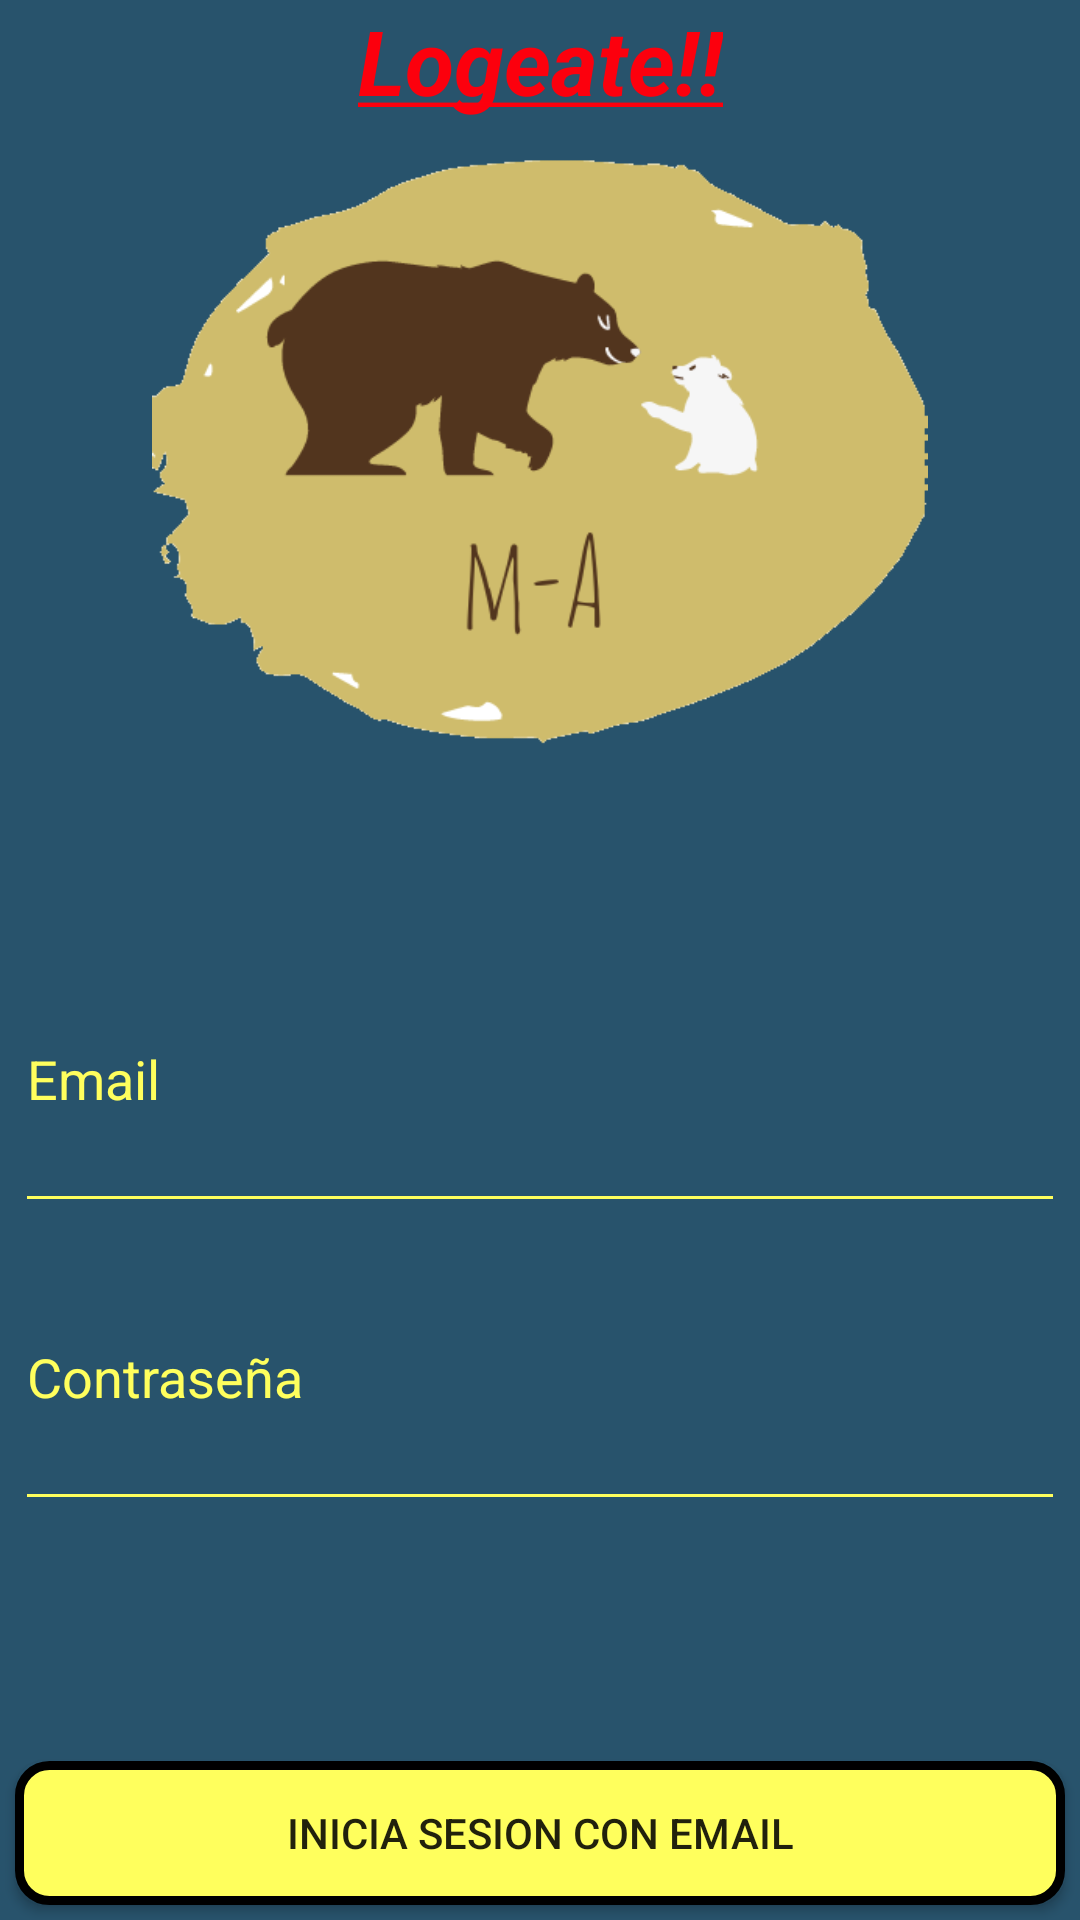

This screen was rendered from an Android layout file. Write that file and the resources it references.
<!-- AndroidManifest.xml: application theme Theme.ElMundoAnimal -->
<!-- res/layout/activity_login_email.xml -->
<?xml version="1.0" encoding="utf-8"?>
<androidx.constraintlayout.widget.ConstraintLayout xmlns:android="http://schemas.android.com/apk/res/android"
    xmlns:app="http://schemas.android.com/apk/res-auto"
    xmlns:tools="http://schemas.android.com/tools"
    android:background="@color/azul"
    android:layout_width="match_parent"
    android:layout_height="match_parent"
    tools:context="com.nicolasfernandez.elmundoanimal.actividades.LoginEmail">

    <ImageView
        android:id="@+id/icono"
        android:layout_width="0dp"
        android:layout_height="0dp"
        android:layout_marginTop="10dp"
        android:layout_marginBottom="30dp"
        android:contentDescription="@string/icono"

        app:layout_constraintBottom_toTopOf="@+id/linearLayout2"
        app:layout_constraintEnd_toEndOf="parent"
        app:layout_constraintStart_toStartOf="parent"
        app:layout_constraintTop_toBottomOf="@+id/txtLogin"
        app:srcCompat="@drawable/icono" />

    <LinearLayout
        android:id="@+id/linearLayout2"
        android:layout_width="0dp"
        android:layout_height="0dp"
        android:layout_marginStart="5dp"
        android:layout_marginTop="30dp"
        android:layout_marginEnd="5dp"
        android:layout_marginBottom="80dp"
        android:orientation="vertical"
        app:layout_constraintBottom_toTopOf="@+id/btnLoginEmail"
        app:layout_constraintEnd_toEndOf="parent"
        app:layout_constraintStart_toStartOf="parent"
        app:layout_constraintTop_toBottomOf="@+id/icono">


        <EditText
            android:id="@+id/loginEmail"
            style="@style/estiloEditText"
            android:layout_width="match_parent"
            android:layout_height="wrap_content"
            android:layout_weight="1"
            android:autofillHints="@string/txtEmail"
            android:ems="10"
            android:hint="@string/txtEmail"
            android:inputType="textWebEmailAddress" />

        <EditText
            android:id="@+id/loginContraseña"
            style="@style/estiloEditText"

            android:layout_width="match_parent"
            android:layout_height="wrap_content"
            android:layout_weight="1"
            android:autofillHints="@string/contrasenia"

            android:ems="10"
            android:hint="@string/contrasenia"
            android:inputType="textPassword" />

    </LinearLayout>

    <Button
        android:id="@+id/btnLoginEmail"
        android:layout_width="0dp"
        android:layout_height="wrap_content"
        android:layout_marginStart="5dp"
        android:layout_marginEnd="5dp"
        android:layout_marginBottom="5dp"
        android:background="@drawable/button_round"
        android:onClick="login"
        android:text="@string/iniciarEmail"
        app:layout_constraintBottom_toBottomOf="parent"
        app:layout_constraintEnd_toEndOf="parent"
        app:layout_constraintHorizontal_bias="0.498"
        app:layout_constraintStart_toStartOf="parent" />

    <TextView
        android:id="@+id/txtLogin"
        android:layout_width="wrap_content"
        android:layout_height="wrap_content"
        android:text="@string/logeate"
        android:textColor="@color/rojoCarmin"
        android:textSize="30sp"
        android:textStyle="bold|italic"
        app:layout_constraintEnd_toEndOf="parent"
        app:layout_constraintStart_toStartOf="parent"
        app:layout_constraintTop_toTopOf="parent" />

</androidx.constraintlayout.widget.ConstraintLayout>
<!-- resources referenced by this layout -->
<resources>
  <color name="azul">#28536C</color>
  <color name="rojoCarmin">#FC000D</color>
  <!-- drawable button_round (drawable) -->
  <?xml version="1.0" encoding="utf-8"?>
      <shape xmlns:android="http://schemas.android.com/apk/res/android" android:shape="rectangle">
          <solid android:color="@color/amarilloClaro"/>
  
          <stroke android:width="3dp"
              android:color="#ff000000"/>
  
          <padding android:left="1dp"
              android:top="1dp"
              android:right="1dp"
              android:bottom="1dp"/>
  
          <corners android:radius="30px"/>
      </shape>
  <!-- drawable icono: png bitmap (drawable, 17566 bytes) -->
  <string name="contrasenia">Contraseña</string>
  <string name="icono">Icono</string>
  <string name="iniciarEmail">Inicia sesion con email</string>
  <string name="logeate"><u>Logeate!!</u></string>
  <string name="txtEmail">Email</string>
  <style name="estiloEditText">
  
          <item name="android:backgroundTint">@color/amarilloClaro</item>
          <item name="android:textColor">@color/amarilloClaro</item>
          <item name="android:textColorHint">@color/amarilloClaro</item>
          <item name="backgroundTint">@color/amarilloClaro</item>
      </style>
  <style name="Theme.ElMundoAnimal" parent="Theme.AppCompat.Light.NoActionBar">
          
          <item name="colorPrimary">@color/purple_500</item>
          <item name="colorPrimaryVariant">@color/purple_700</item>
          <item name="colorOnPrimary">@color/white</item>
          
          <item name="colorSecondary">@color/teal_200</item>
          <item name="colorSecondaryVariant">@color/teal_700</item>
          <item name="colorOnSecondary">@color/black</item>
          
          <item name="android:statusBarColor" tools:targetApi="l">?attr/colorPrimaryVariant</item>
          
  
      </style>
  <color name="amarilloClaro">#FFFF5D</color>
  <color name="purple_500">#FF6200EE</color>
  <color name="purple_700">#FF3700B3</color>
  <color name="white">#FFFFFFFF</color>
  <color name="teal_200">#FF03DAC5</color>
  <color name="teal_700">#FF018786</color>
  <color name="black">#FF000000</color>
</resources>
